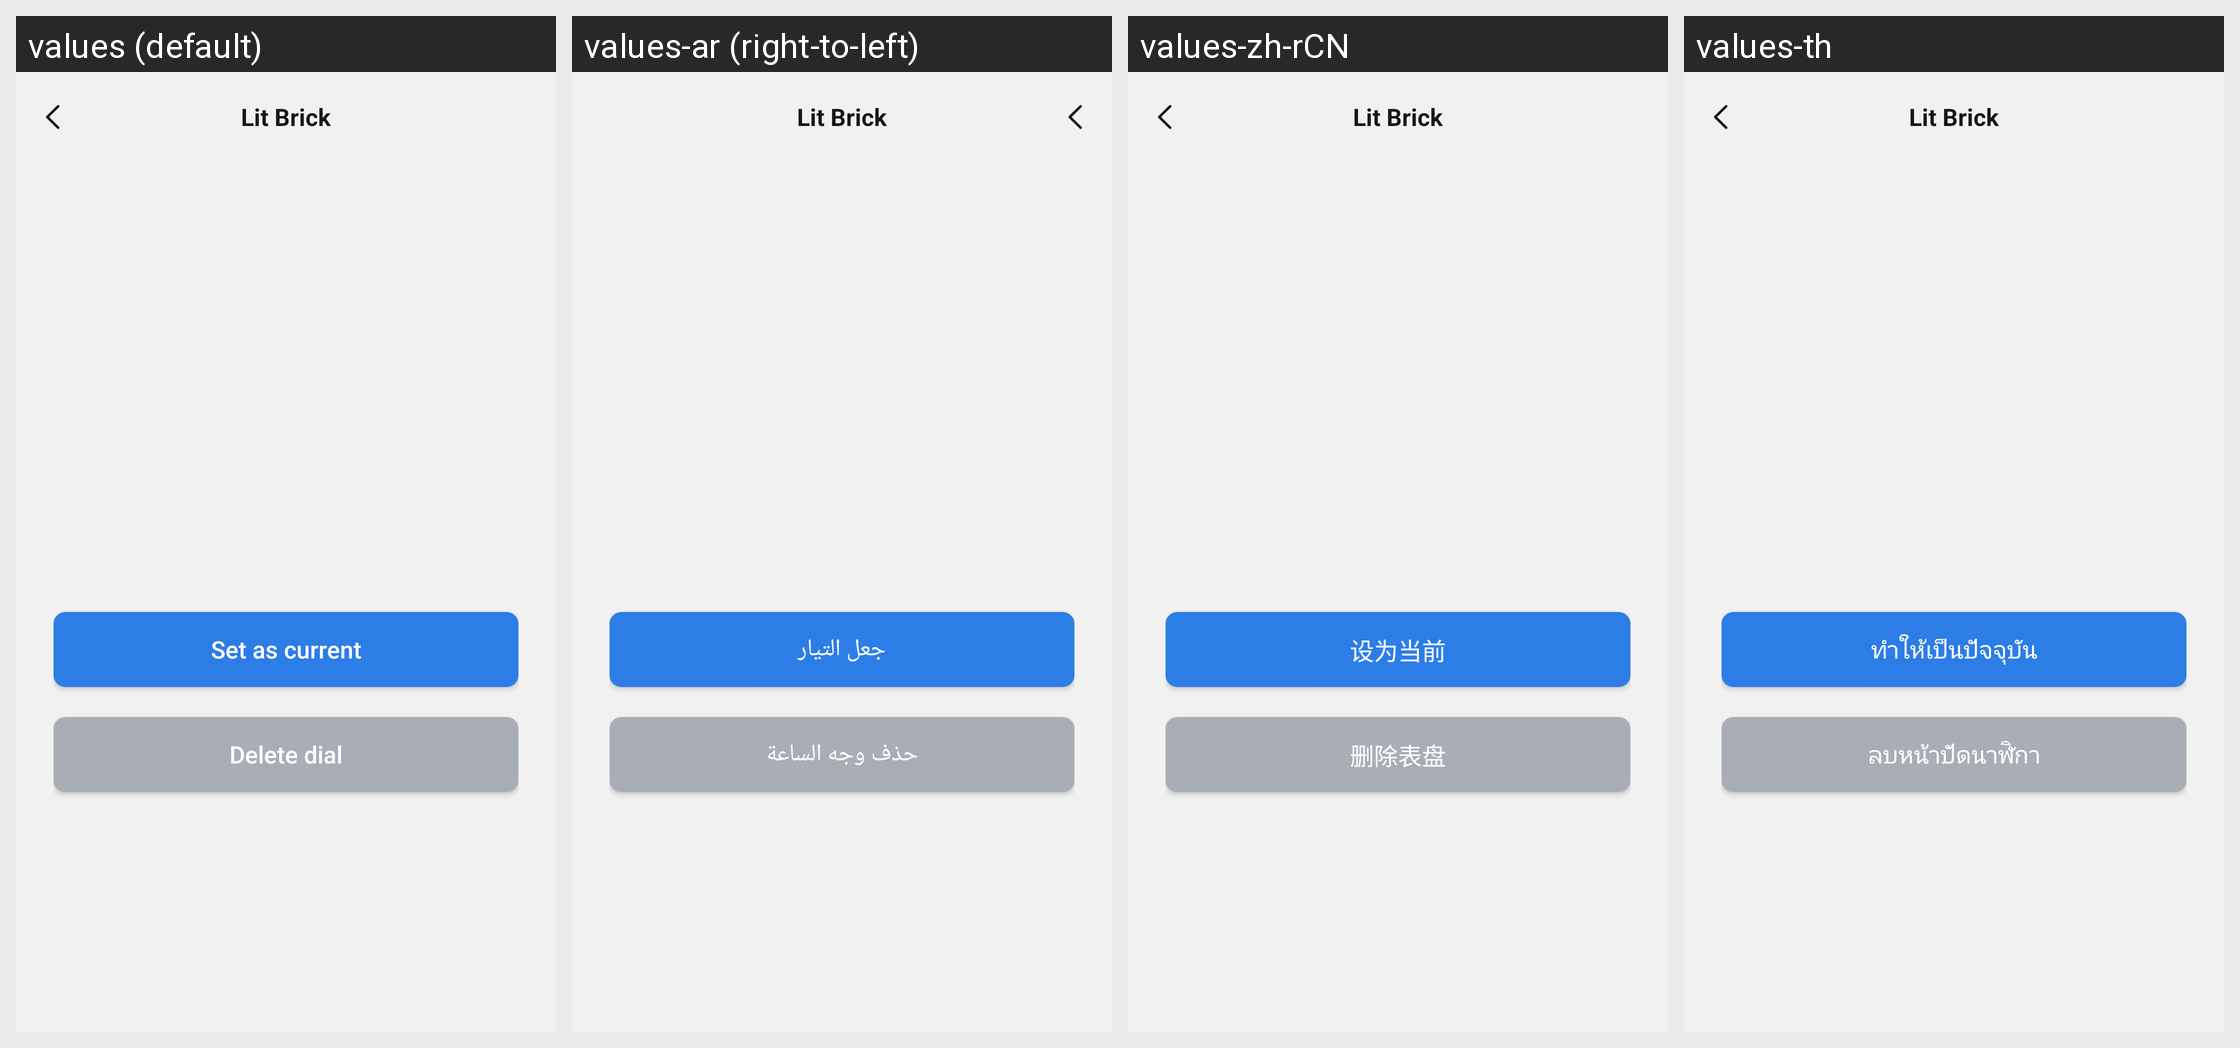

Translations of the strings shown on this Android screen, per locale in the grid:
Android screen res/layout/activity_my_dial_center.xml rendered under 4 locales, left to right: values (default), values-ar (right-to-left), values-zh-rCN, values-th. Device: Nexus 5 (rendered at 1080×1920; each locale shown at half size, 540×960, under a caption strip naming it); theme Theme.ZhAppApplication.
Other locales in the repository, not shown: values-de, values-es, values-fr, values-hi, values-in, values-it, values-ja, values-ko, values-ms, values-pl, values-pt, values-ru, values-tr, values-uk, values-zh-rHK, values-zh-rTW.
Strings drawn on this screen, with the default value and each locale's value (text and hints the layout hard-codes, and strings that could not be matched under every locale, appear in the picture but are not listed):

theme_center_dial_set_btn
  values: Set as current
  values-ar: جعل التيار
  values-zh-rCN: 设为当前
  values-th: ทำให้เป็นปัจจุบัน

theme_center_dial_delete_btn
  values: Delete dial
  values-ar: حذف وجه الساعة
  values-zh-rCN: 删除表盘
  values-th: ลบหน้าปัดนาฬิกา

main_app_name
  values: Lit Brick
  values-ar: Lit Brick  [not translated; the default value is used]
  values-zh-rCN: Lit Brick  [not translated; the default value is used]
  values-th: Lit Brick  [not translated; the default value is used]
